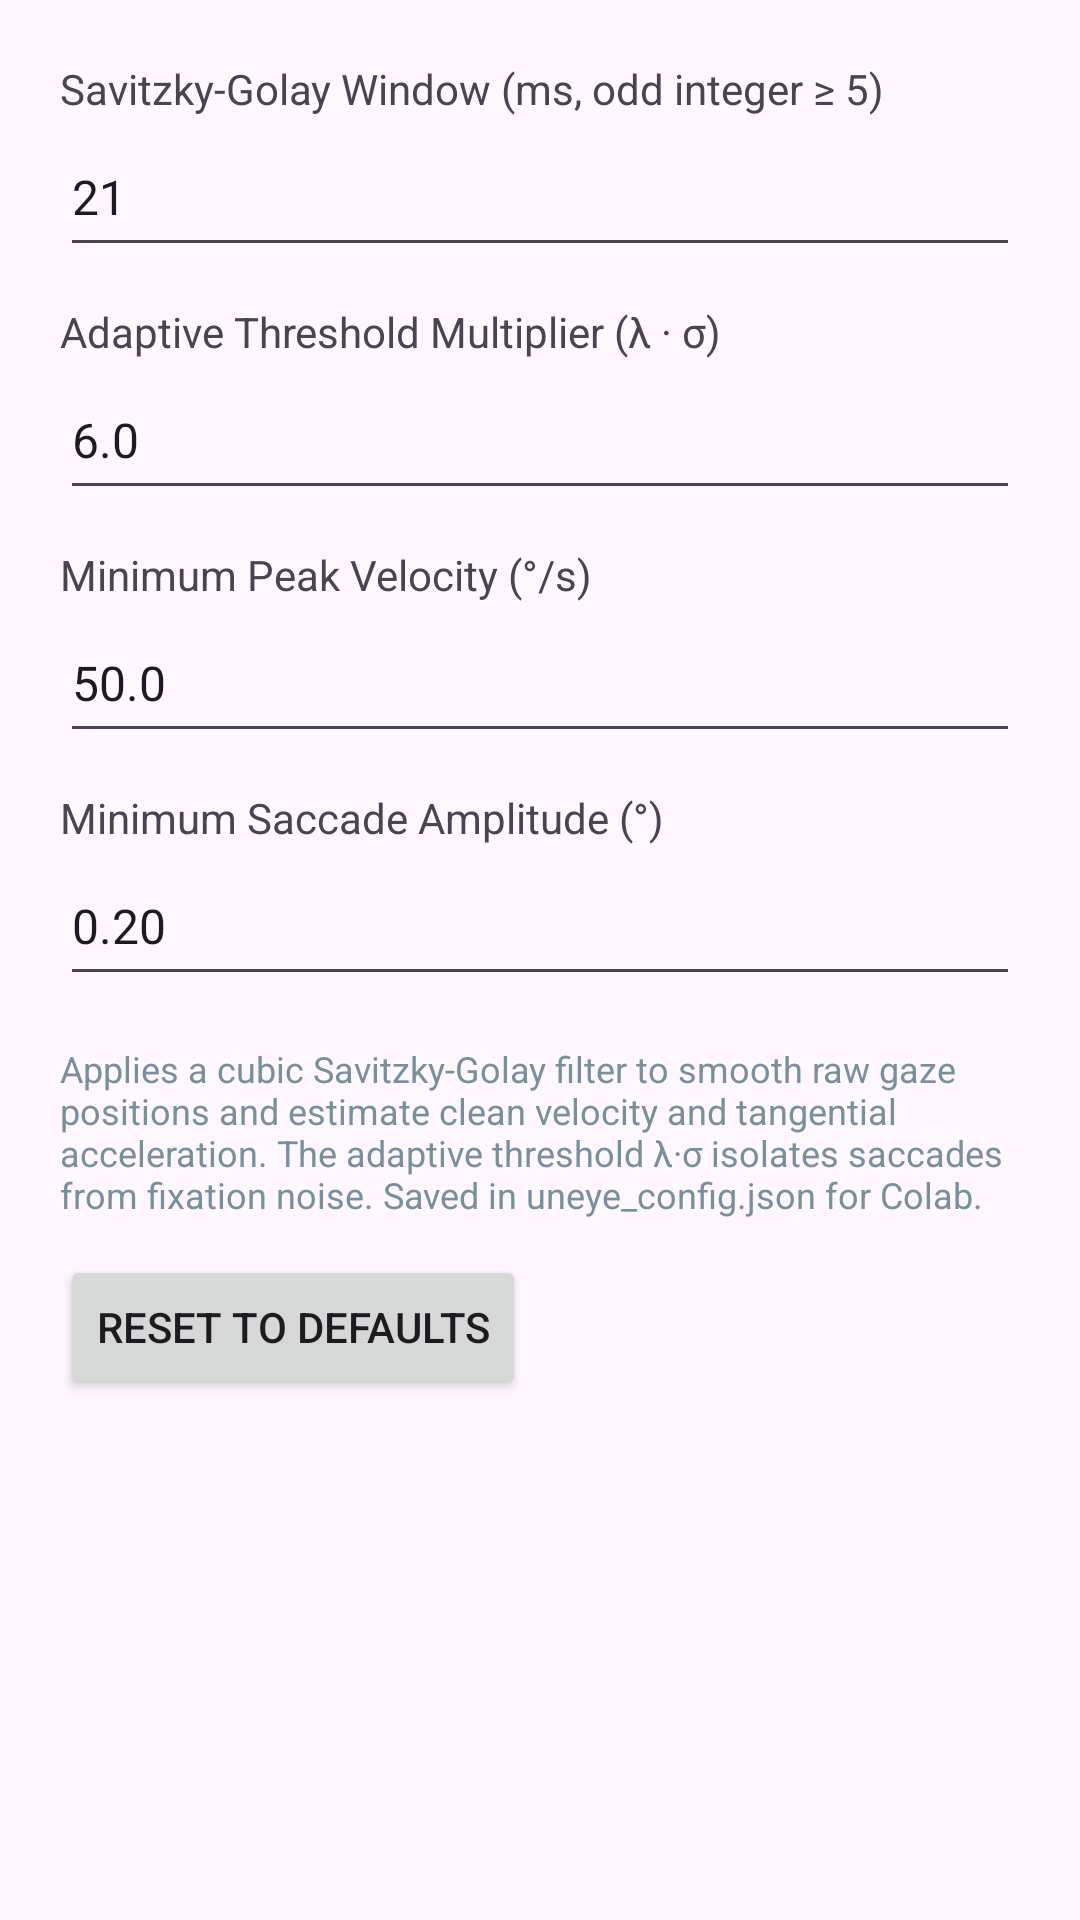

Write the Android layout XML for this screen, with the resource values it uses.
<!-- AndroidManifest.xml: application theme Theme.UneyeOffline -->
<!-- res/layout/dialog_filter.xml -->
<?xml version="1.0" encoding="utf-8"?>
<ScrollView xmlns:android="http://schemas.android.com/apk/res/android"
    android:layout_width="match_parent"
    android:layout_height="wrap_content">

    <LinearLayout
        android:layout_width="match_parent"
        android:layout_height="wrap_content"
        android:orientation="vertical"
        android:padding="20dp">

        <TextView
            android:layout_width="match_parent"
            android:layout_height="wrap_content"
            android:text="@string/filter_sg_window"
            android:textSize="14sp" />

        <EditText
            android:id="@+id/sgWindowEdit"
            android:layout_width="match_parent"
            android:layout_height="50dp"
            android:inputType="number"
            android:text="21"
            android:textSize="16sp" />

        <TextView
            android:layout_width="match_parent"
            android:layout_height="wrap_content"
            android:layout_marginTop="12dp"
            android:text="@string/filter_lambda"
            android:textSize="14sp" />

        <EditText
            android:id="@+id/lambdaEdit"
            android:layout_width="match_parent"
            android:layout_height="50dp"
            android:inputType="numberDecimal"
            android:text="6.0"
            android:textSize="16sp" />

        <TextView
            android:layout_width="match_parent"
            android:layout_height="wrap_content"
            android:layout_marginTop="12dp"
            android:text="@string/filter_min_peak_vel"
            android:textSize="14sp" />

        <EditText
            android:id="@+id/minVelEdit"
            android:layout_width="match_parent"
            android:layout_height="50dp"
            android:inputType="numberDecimal"
            android:text="50.0"
            android:textSize="16sp" />

        <TextView
            android:layout_width="match_parent"
            android:layout_height="wrap_content"
            android:layout_marginTop="12dp"
            android:text="@string/filter_min_amp"
            android:textSize="14sp" />

        <EditText
            android:id="@+id/minAmpEdit"
            android:layout_width="match_parent"
            android:layout_height="50dp"
            android:inputType="numberDecimal"
            android:text="0.20"
            android:textSize="16sp" />

        <TextView
            android:layout_width="match_parent"
            android:layout_height="wrap_content"
            android:layout_marginTop="16dp"
            android:text="@string/filter_hint"
            android:textColor="#78909C"
            android:textSize="12sp" />

        <Button
            android:id="@+id/resetFilterBtn"
            android:layout_width="wrap_content"
            android:layout_height="48dp"
            android:layout_marginTop="12dp"
            android:text="@string/filter_reset_defaults" />

    </LinearLayout>
</ScrollView>
<!-- resources referenced by this layout -->
<resources>
  <string name="filter_hint">Applies a cubic Savitzky-Golay filter to smooth raw gaze positions and estimate clean velocity and tangential acceleration. The adaptive threshold λ·σ isolates saccades from fixation noise. Saved in uneye_config.json for Colab.</string>
  <string name="filter_lambda">Adaptive Threshold Multiplier (λ · σ)</string>
  <string name="filter_min_amp">Minimum Saccade Amplitude (°)</string>
  <string name="filter_min_peak_vel">Minimum Peak Velocity (°/s)</string>
  <string name="filter_reset_defaults">Reset to Defaults</string>
  <string name="filter_sg_window">Savitzky-Golay Window (ms, odd integer ≥ 5)</string>
  <style name="Theme.UneyeOffline" parent="Theme.Material3.DayNight.NoActionBar">
          <item name="colorPrimary">#1565C0</item>
          <item name="colorSecondary">#C62828</item>
      </style>
</resources>
